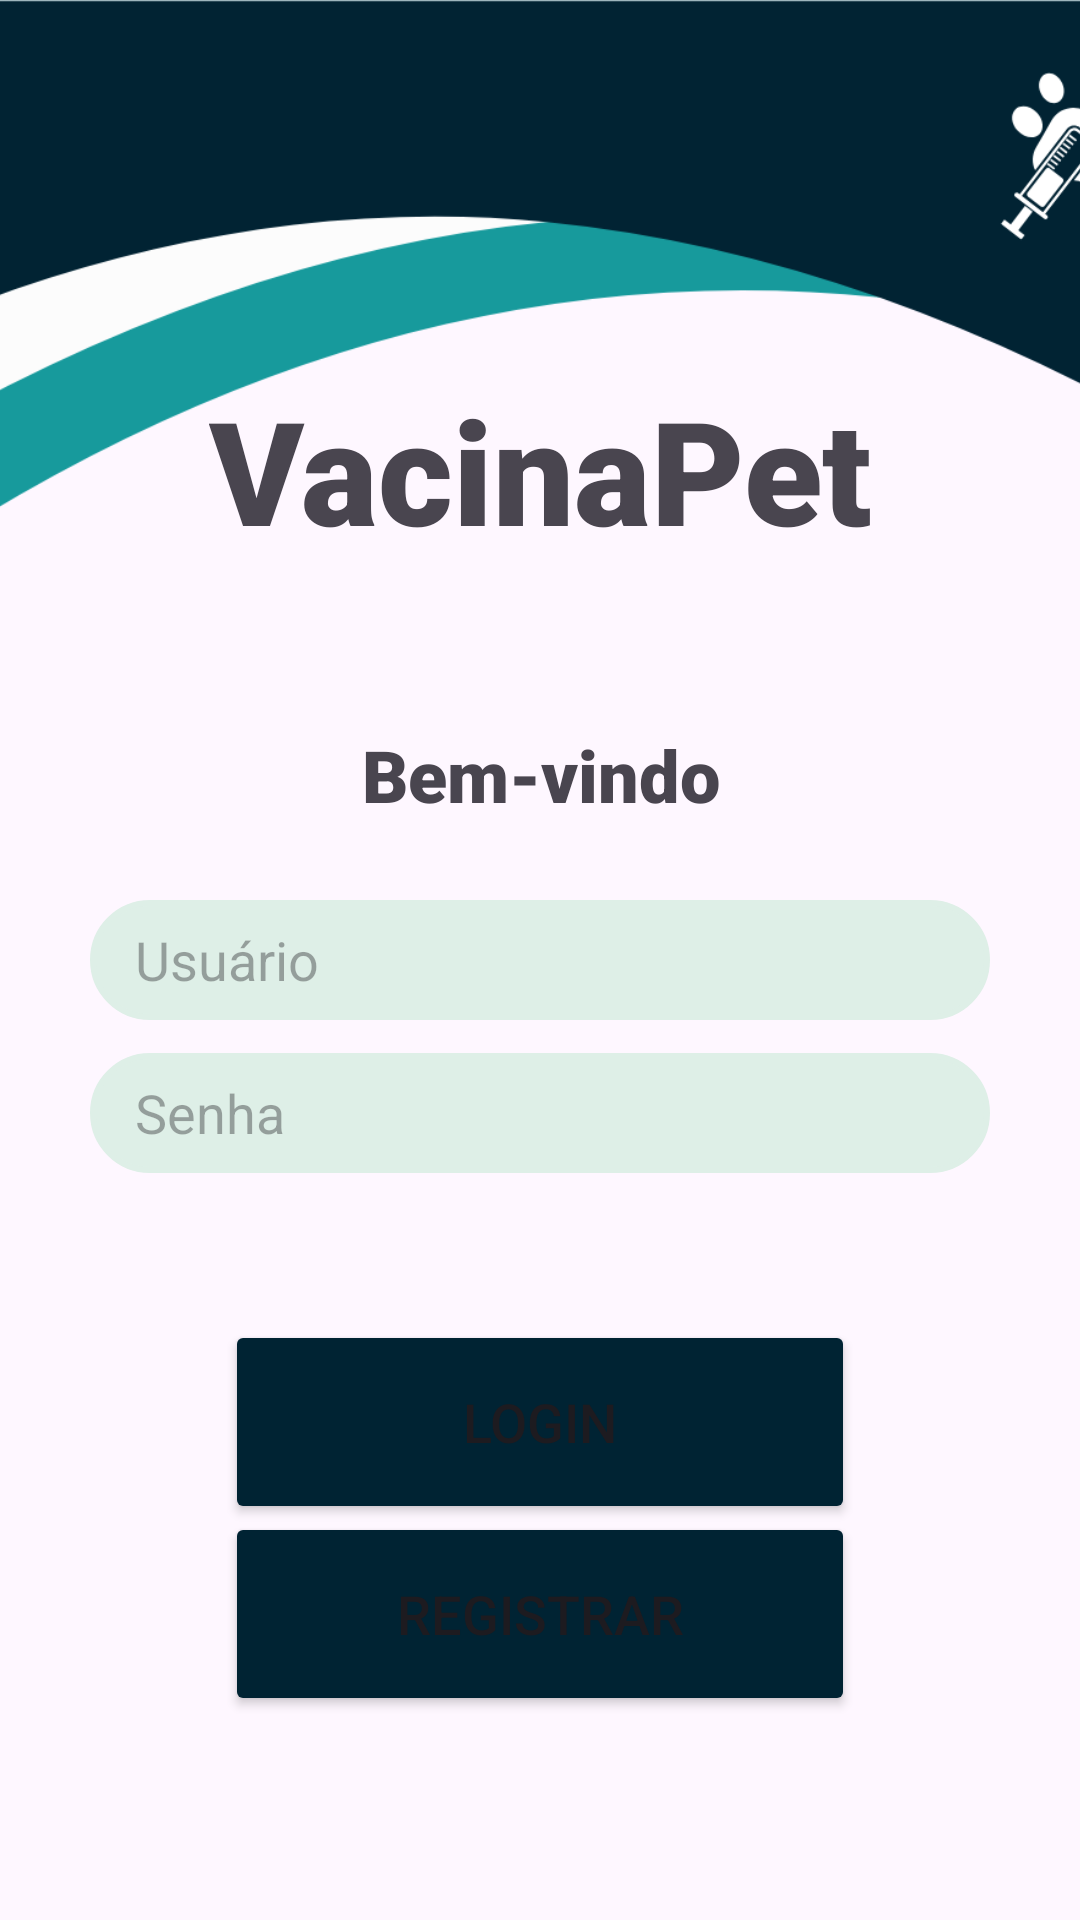

The Android layout XML behind this screen, and the referenced resources:
<!-- AndroidManifest.xml: application theme Theme.ControleVacinacao -->
<!-- res/layout/tela_inicial.xml -->
<?xml version="1.0" encoding="utf-8"?>
<androidx.constraintlayout.widget.ConstraintLayout xmlns:android="http://schemas.android.com/apk/res/android"
    xmlns:app="http://schemas.android.com/apk/res-auto"
    xmlns:tools="http://schemas.android.com/tools"
    android:id="@+id/main"
    android:layout_width="match_parent"
    android:layout_height="match_parent"
    tools:context=".controller.TelaInicial">

    <ImageView
        android:id="@+id/imageView6"
        android:layout_width="459dp"
        android:layout_height="441dp"
        app:layout_constraintBottom_toBottomOf="parent"
        app:layout_constraintEnd_toEndOf="parent"
        app:layout_constraintStart_toStartOf="parent"
        app:layout_constraintTop_toTopOf="parent"
        app:layout_constraintVertical_bias="0.0"
        app:srcCompat="@drawable/project" />

    <TextView
        android:id="@+id/tv_welcome_initial_screen"
        android:layout_width="wrap_content"
        android:layout_height="wrap_content"
        android:fontFamily="sans-serif-black"
        android:text="Bem-vindo"
        android:textSize="24sp"
        app:layout_constraintBottom_toBottomOf="parent"
        app:layout_constraintEnd_toEndOf="parent"
        app:layout_constraintHorizontal_bias="0.501"
        app:layout_constraintStart_toStartOf="parent"
        app:layout_constraintTop_toTopOf="parent"
        app:layout_constraintVertical_bias="0.398" />

    <TextView
        android:id="@+id/tv_title_initial_screen"
        android:layout_width="wrap_content"
        android:layout_height="wrap_content"
        android:fontFamily="sans-serif-black"
        android:text="VacinaPet"
        android:textSize="48sp"
        app:layout_constraintBottom_toBottomOf="parent"
        app:layout_constraintEnd_toEndOf="parent"
        app:layout_constraintHorizontal_bias="0.502"
        app:layout_constraintStart_toStartOf="parent"
        app:layout_constraintTop_toTopOf="parent"
        app:layout_constraintVertical_bias="0.216" />

    <Button
        android:id="@+id/bt_login_initial_screen"
        android:layout_width="210dp"
        android:layout_height="68dp"
        android:backgroundTint="#002333"
        android:text="Login"
        android:textSize="18sp"
        app:layout_constraintBottom_toBottomOf="parent"
        app:layout_constraintEnd_toEndOf="parent"
        app:layout_constraintStart_toStartOf="parent"
        app:layout_constraintTop_toTopOf="parent"
        app:layout_constraintVertical_bias="0.769" />

    <Button
        android:id="@+id/bt_register_initial_screen"
        android:layout_width="210dp"
        android:layout_height="68dp"
        android:backgroundTint="#002333"
        android:text="Registrar"
        android:textSize="18sp"
        app:layout_constraintBottom_toBottomOf="parent"
        app:layout_constraintEnd_toEndOf="parent"
        app:layout_constraintStart_toStartOf="parent"
        app:layout_constraintTop_toTopOf="parent"
        app:layout_constraintVertical_bias="0.881" />

    <EditText
        android:id="@+id/et_user_initial_screen"
        android:layout_width="300dp"
        android:layout_height="40dp"
        android:background="@drawable/edit_text_background"
        android:backgroundTint="#DEEFE7"
        android:ems="10"
        android:hint="Usuário"
        android:inputType="text"
        android:paddingLeft="15dp"
        app:layout_constraintBottom_toBottomOf="parent"
        app:layout_constraintEnd_toEndOf="parent"
        app:layout_constraintHorizontal_bias="0.5"
        app:layout_constraintStart_toStartOf="parent"
        app:layout_constraintTop_toTopOf="parent"
        app:layout_constraintVertical_bias="0.5" />

    <EditText
        android:id="@+id/et_password_initial_screen"
        android:layout_width="300dp"
        android:layout_height="40dp"
        android:background="@drawable/edit_text_background"
        android:backgroundTint="#DEEFE7"
        android:ems="10"
        android:hint="Senha"
        android:inputType="text|textPassword"
        android:paddingLeft="15dp"
        app:layout_constraintBottom_toBottomOf="parent"
        app:layout_constraintEnd_toEndOf="parent"
        app:layout_constraintStart_toStartOf="parent"
        app:layout_constraintTop_toTopOf="parent"
        app:layout_constraintVertical_bias="0.585" />


</androidx.constraintlayout.widget.ConstraintLayout>
<!-- resources referenced by this layout -->
<resources>
  <!-- drawable edit_text_background (drawable) -->
  <shape xmlns:android="http://schemas.android.com/apk/res/android">
      <solid android:color="#FFFFFF"/> 
      <corners android:radius="20dp"/> 
      <stroke android:width="2dp" android:color="#DEEFE7"/> 
  </shape>
  <!-- drawable project: png bitmap (drawable, 29423 bytes) -->
  <style name="Theme.ControleVacinacao" parent="Base.Theme.ControleVacinacao" />
  <style name="Base.Theme.ControleVacinacao" parent="Theme.Material3.DayNight.NoActionBar">
          
          
      </style>
</resources>
